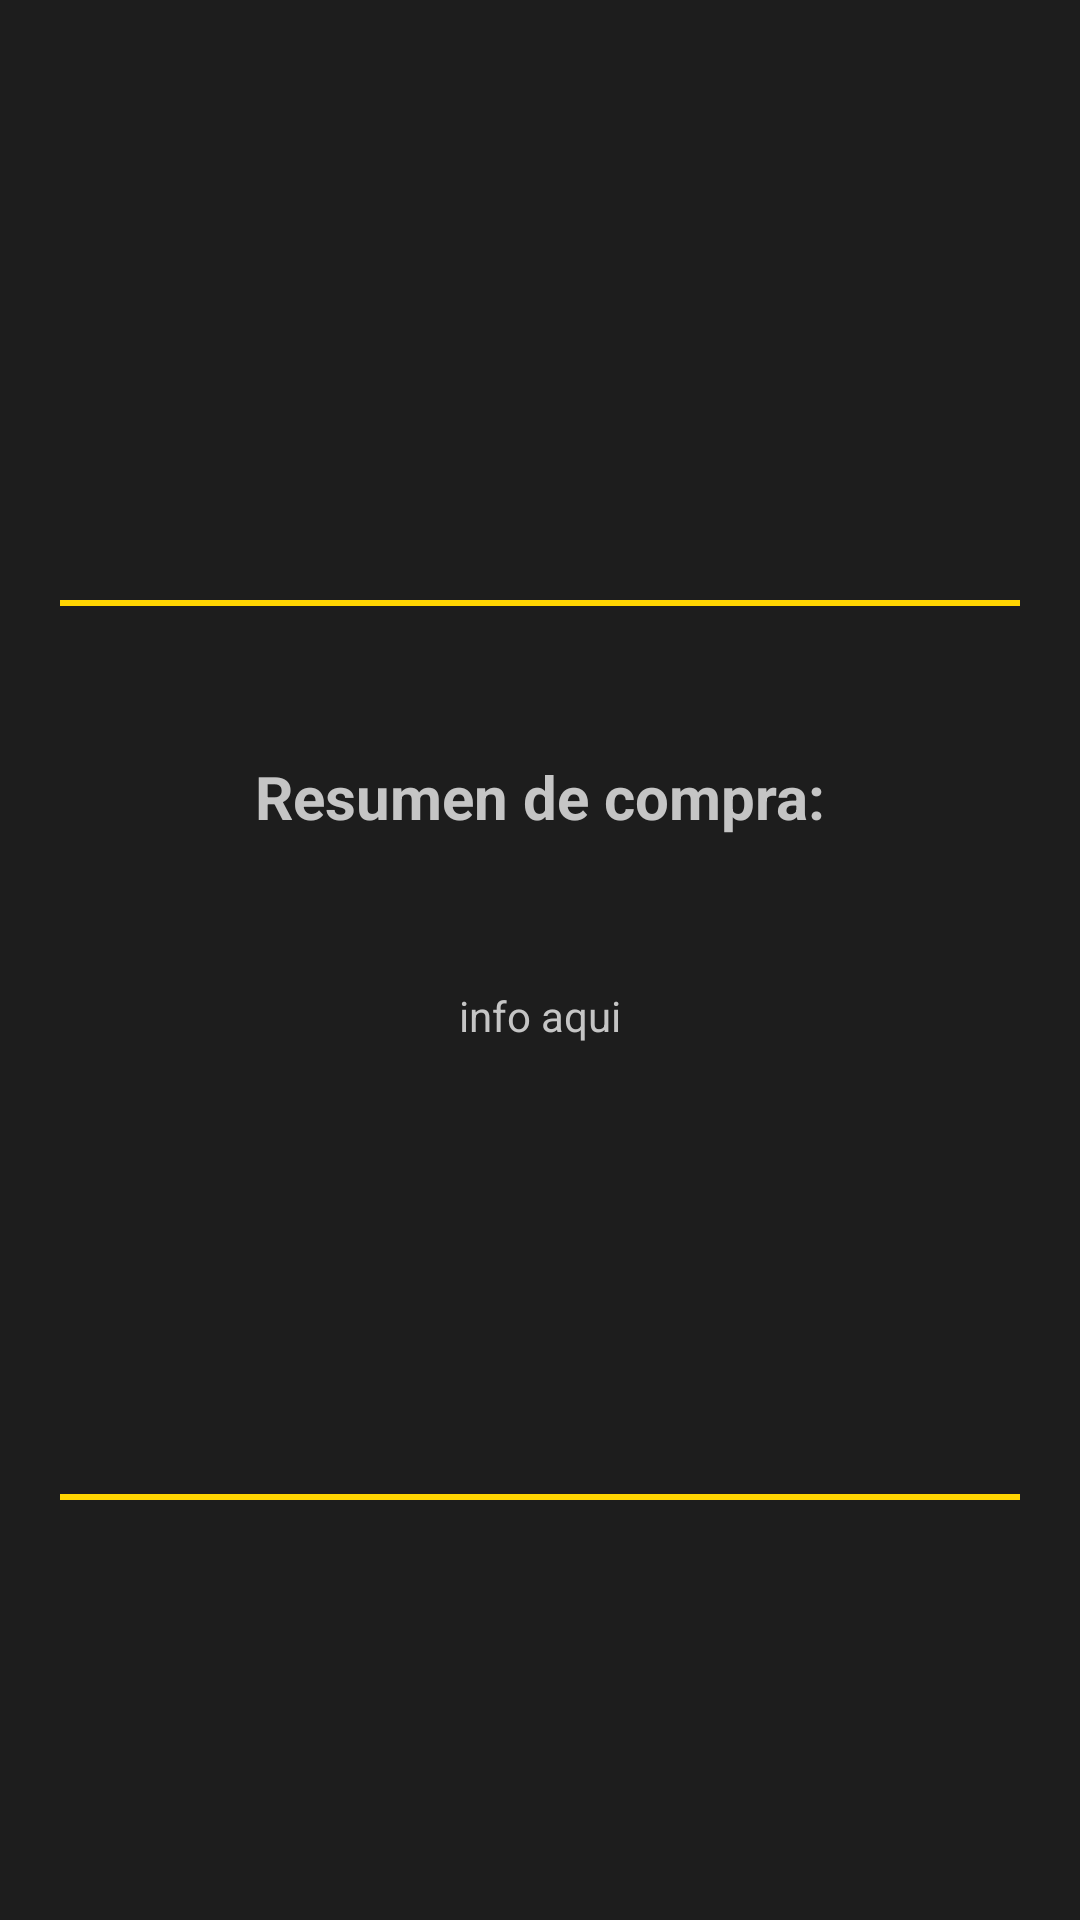

This screen was rendered from an Android layout file. Write that file and the resources it references.
<!-- AndroidManifest.xml: application theme Theme.PopCornFactory_GonzalezJesus -->
<!-- res/layout/activity_resumen.xml -->
<?xml version="1.0" encoding="utf-8"?>
<LinearLayout xmlns:android="http://schemas.android.com/apk/res/android"
    xmlns:app="http://schemas.android.com/apk/res-auto"
    xmlns:tools="http://schemas.android.com/tools"
    android:id="@+id/main"
    android:background="@color/black_background"
    android:orientation="vertical"
    android:layout_width="match_parent"
    android:layout_height="match_parent"
    tools:context=".ResumenActivity">

    <LinearLayout
        android:layout_width="match_parent"
        android:layout_height="match_parent"
        android:layout_gravity="center_vertical"
        android:orientation="vertical">

        <View
            android:layout_width="match_parent"
            android:layout_height="2dp"
            android:background="@color/yellow"
            android:layout_marginHorizontal="20dp"
            android:layout_marginTop="200dp"/>

        <TextView
            android:layout_width="match_parent"
            android:layout_height="wrap_content"
            android:layout_marginTop="50dp"
            android:text="Resumen de compra:"
            android:textStyle="bold"
            android:textSize="20sp"
            android:textColor="@color/letra"
            android:textAlignment="center"/>

        <TextView
            android:id="@+id/resumenCompra"
            android:layout_width="match_parent"
            android:layout_height="wrap_content"
            android:layout_marginTop="50dp"
            android:text="info aqui"
            android:textColor="@color/letra"
            android:textAlignment="center"/>

        <View
            android:layout_width="match_parent"
            android:layout_height="2dp"
            android:background="@color/yellow"
            android:layout_marginHorizontal="20dp"
            android:layout_marginTop="150dp"/>

    </LinearLayout>


</LinearLayout>
<!-- resources referenced by this layout -->
<resources>
  <color name="black_background">#1D1D1D</color>
  <color name="letra">#C5C5C5</color>
  <color name="yellow">#FFD501</color>
  <style name="Theme.PopCornFactory_GonzalezJesus" parent="Base.Theme.PopCornFactory_GonzalezJesus" />
  <style name="Base.Theme.PopCornFactory_GonzalezJesus" parent="Theme.Material3.DayNight.NoActionBar">
          
          
      </style>
</resources>
